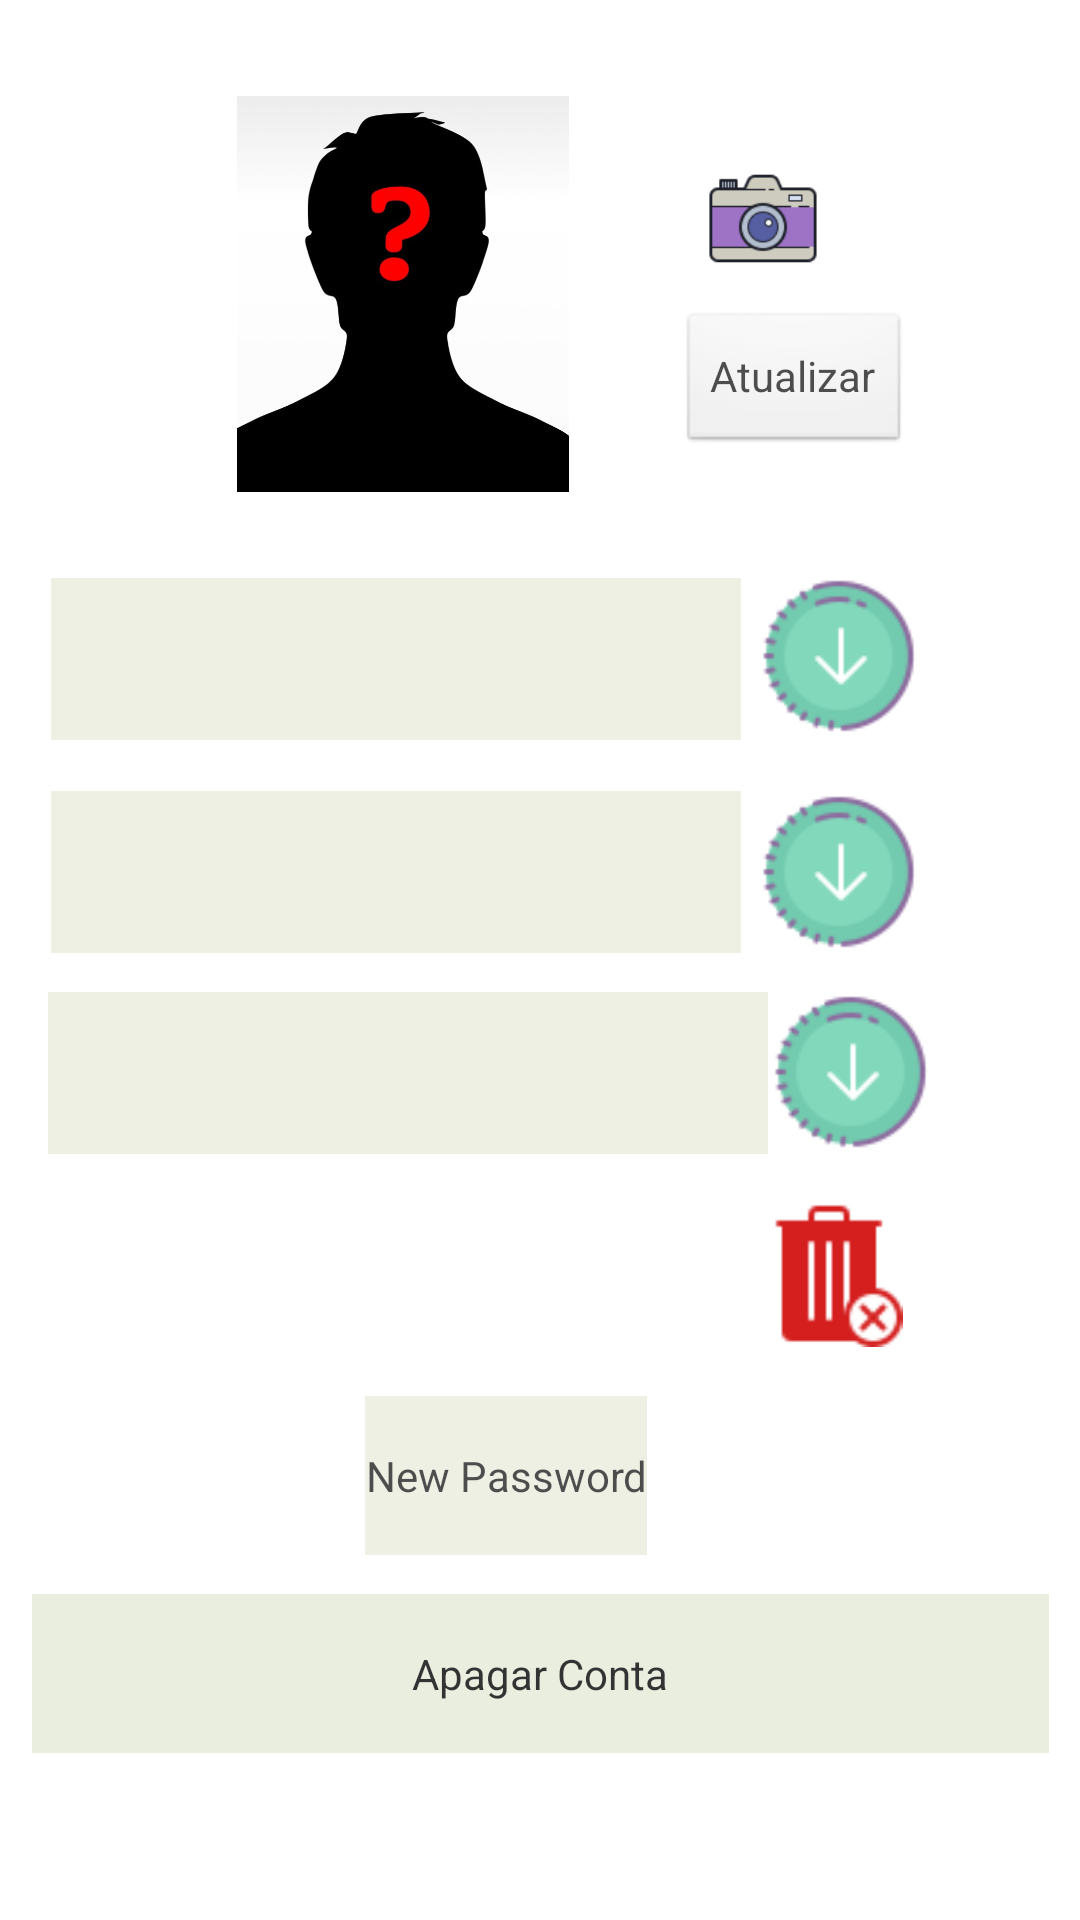

Layout XML and referenced resources for this Android screen:
<!-- AndroidManifest.xml: application theme Theme.TravelWithUs -->
<!-- res/layout/activity_settings.xml -->
<?xml version="1.0" encoding="utf-8"?>
<androidx.constraintlayout.widget.ConstraintLayout xmlns:android="http://schemas.android.com/apk/res/android"
    xmlns:app="http://schemas.android.com/apk/res-auto"
    xmlns:tools="http://schemas.android.com/tools"
    android:layout_width="match_parent"
    android:layout_height="match_parent"
    android:theme="@style/CustomTheme"
    tools:context=".settings">

    <EditText
        android:id="@+id/lastname"
        android:layout_width="230dp"
        android:layout_height="54dp"
        android:alpha="0.7"
        android:background="#E5EAD7"
        android:ems="10"
        android:inputType="textPersonName"
        android:textAlignment="center"
        app:layout_constraintBottom_toBottomOf="parent"
        app:layout_constraintEnd_toEndOf="parent"
        app:layout_constraintHorizontal_bias="0.132"
        app:layout_constraintStart_toStartOf="parent"
        app:layout_constraintTop_toTopOf="parent"
        app:layout_constraintVertical_bias="0.45" />

    <ImageView
        android:id="@+id/newEmail2"
        android:layout_width="57dp"
        android:layout_height="55dp"
        android:layout_marginEnd="48dp"
        app:layout_constraintBottom_toBottomOf="parent"
        app:layout_constraintEnd_toEndOf="parent"

        app:layout_constraintTop_toTopOf="parent"
        app:layout_constraintVertical_bias="0.565"
        app:srcCompat="@drawable/ic_refresh" />

    <ImageView
        android:id="@+id/newLastName"
        android:layout_width="57dp"
        android:layout_height="55dp"
        android:layout_marginEnd="52dp"
        app:layout_constraintBottom_toBottomOf="parent"
        app:layout_constraintEnd_toEndOf="parent"
        app:layout_constraintTop_toTopOf="parent"
        app:layout_constraintVertical_bias="0.328"
        app:srcCompat="@drawable/ic_refresh" />

    <Button
        android:id="@+id/novaPass"
        android:layout_width="wrap_content"
        android:layout_height="53dp"
        android:alpha="0.7"
        android:background="#E5EAD7"
        android:text="New Password"
        app:layout_constraintBottom_toBottomOf="parent"
        app:layout_constraintEnd_toEndOf="parent"
        app:layout_constraintHorizontal_bias="0.457"
        app:layout_constraintStart_toStartOf="parent"
        app:layout_constraintTop_toTopOf="parent"
        app:layout_constraintVertical_bias="0.793" />

    <Button
        android:id="@+id/atualizar"
        android:layout_width="wrap_content"
        android:layout_height="wrap_content"
        android:alpha="0.7"
        android:text="Atualizar"
        app:layout_constraintBottom_toBottomOf="parent"
        app:layout_constraintEnd_toEndOf="parent"
        app:layout_constraintHorizontal_bias="0.239"
        app:layout_constraintStart_toEndOf="@+id/imageView"
        app:layout_constraintTop_toTopOf="parent"
        app:layout_constraintVertical_bias="0.175" />

    <Button
        android:id="@+id/ApagarConta"
        android:layout_width="339dp"
        android:layout_height="53dp"
        android:alpha="0.8"
        android:background="#E5EAD7"
        android:text="Apagar Conta"
        app:layout_constraintBottom_toBottomOf="parent"
        app:layout_constraintEnd_toEndOf="parent"
        app:layout_constraintStart_toStartOf="parent"
        app:layout_constraintTop_toTopOf="parent"
        app:layout_constraintVertical_bias="0.905" />


    <EditText
        android:id="@+id/email"
        android:layout_width="240dp"
        android:layout_height="54dp"
        android:alpha="0.7"
        android:background="#E5EAD7"
        android:ems="10"
        android:inputType="textPersonName"
        android:textAlignment="center"
        app:layout_constraintBottom_toBottomOf="parent"
        app:layout_constraintEnd_toEndOf="parent"
        app:layout_constraintHorizontal_bias="0.132"
        app:layout_constraintStart_toStartOf="parent"
        app:layout_constraintTop_toTopOf="parent"
        app:layout_constraintVertical_bias="0.564" />

    <ImageView
        android:id="@+id/imageView"
        android:layout_width="148dp"
        android:layout_height="132dp"
        android:layout_marginTop="32dp"
        android:contentDescription="@string/nav_header_desc"
        android:paddingTop="0dp"
        app:layout_constraintEnd_toEndOf="parent"
        app:layout_constraintHorizontal_bias="0.285"
        app:layout_constraintStart_toStartOf="parent"
        app:layout_constraintTop_toTopOf="parent"
        app:srcCompat="@drawable/johndoe" />


    <ImageView
        android:id="@+id/button4"
        android:layout_width="62dp"
        android:layout_height="47dp"
        app:layout_constraintBottom_toBottomOf="parent"
        app:layout_constraintEnd_toEndOf="parent"
        app:layout_constraintHorizontal_bias="0.166"
        app:layout_constraintStart_toEndOf="@+id/imageView"
        app:layout_constraintTop_toTopOf="parent"
        app:layout_constraintVertical_bias="0.083"
        app:srcCompat="@drawable/ic_camera" />

    <ImageView
        android:id="@+id/clear_text"
        android:layout_width="50dp"
        android:layout_height="49dp"
        app:layout_constraintBottom_toBottomOf="parent"
        app:layout_constraintEnd_toEndOf="parent"
        app:layout_constraintHorizontal_bias="0.811"
        app:layout_constraintStart_toStartOf="parent"
        app:layout_constraintTop_toTopOf="parent"
        app:layout_constraintVertical_bias="0.677"
        app:srcCompat="@drawable/ic_trash" />

    <ImageView
        android:id="@+id/newName"
        android:layout_width="57dp"
        android:layout_height="55dp"
        android:layout_marginEnd="52dp"
        app:layout_constraintBottom_toBottomOf="parent"
        app:layout_constraintEnd_toEndOf="parent"
        app:layout_constraintTop_toTopOf="parent"
        app:layout_constraintVertical_bias="0.451"
        app:srcCompat="@drawable/ic_refresh" />

    <EditText
        android:id="@+id/firstname"
        android:layout_width="230dp"
        android:layout_height="54dp"
        android:alpha="0.7"
        android:background="#E5EAD7"
        android:ems="10"
        android:inputType="textPersonName"
        android:textAlignment="center"
        app:layout_constraintBottom_toBottomOf="parent"
        app:layout_constraintEnd_toEndOf="parent"
        app:layout_constraintHorizontal_bias="0.132"
        app:layout_constraintStart_toStartOf="parent"
        app:layout_constraintTop_toTopOf="parent"
        app:layout_constraintVertical_bias="0.329" />


</androidx.constraintlayout.widget.ConstraintLayout>
<!-- resources referenced by this layout -->
<resources>
  <!-- drawable ic_camera: png bitmap (drawable-v24, 3284 bytes) -->
  <!-- drawable ic_refresh: png bitmap (drawable-v24, 3267 bytes) -->
  <!-- drawable ic_trash: png bitmap (drawable-v24, 1135 bytes) -->
  <!-- drawable johndoe: png bitmap (drawable-v24, 15297 bytes) -->
  <string name="nav_header_desc">Navigation header</string>
  <style name="CustomTheme" parent="android:Theme.Light">
          <item name="background">@drawable/custom_button</item>
      </style>
  <style name="Theme.TravelWithUs" parent="Theme.MaterialComponents.DayNight.DarkActionBar">
          
          <item name="colorPrimary">@color/purple_500</item>
          <item name="colorPrimaryVariant">@color/purple_700</item>
          <item name="colorOnPrimary">@color/white</item>
          
          <item name="colorSecondary">@color/teal_200</item>
          <item name="colorSecondaryVariant">@color/teal_700</item>
          <item name="colorOnSecondary">@color/black</item>
          
          <item name="android:windowBackground">@drawable/background_login</item>
          <item name="android:statusBarColor">?attr/colorPrimaryVariant</item>
          
      </style>
  <!-- drawable custom_button (drawable) -->
  <?xml version="1.0" encoding="utf-8"?>
  <shape xmlns:android="http://schemas.android.com/apk/res/android" android:shape="rectangle">
      <solid android:color="@color/red" ></solid>
  </shape>
  <color name="purple_500">#FF6200EE</color>
  <color name="purple_700">#FF3700B3</color>
  <color name="white">#FFFFFFFF</color>
  <color name="teal_200">#FF03DAC5</color>
  <color name="teal_700">#FF018786</color>
  <color name="black">#FF000000</color>
  <color name="red">#FF0000</color>
</resources>
